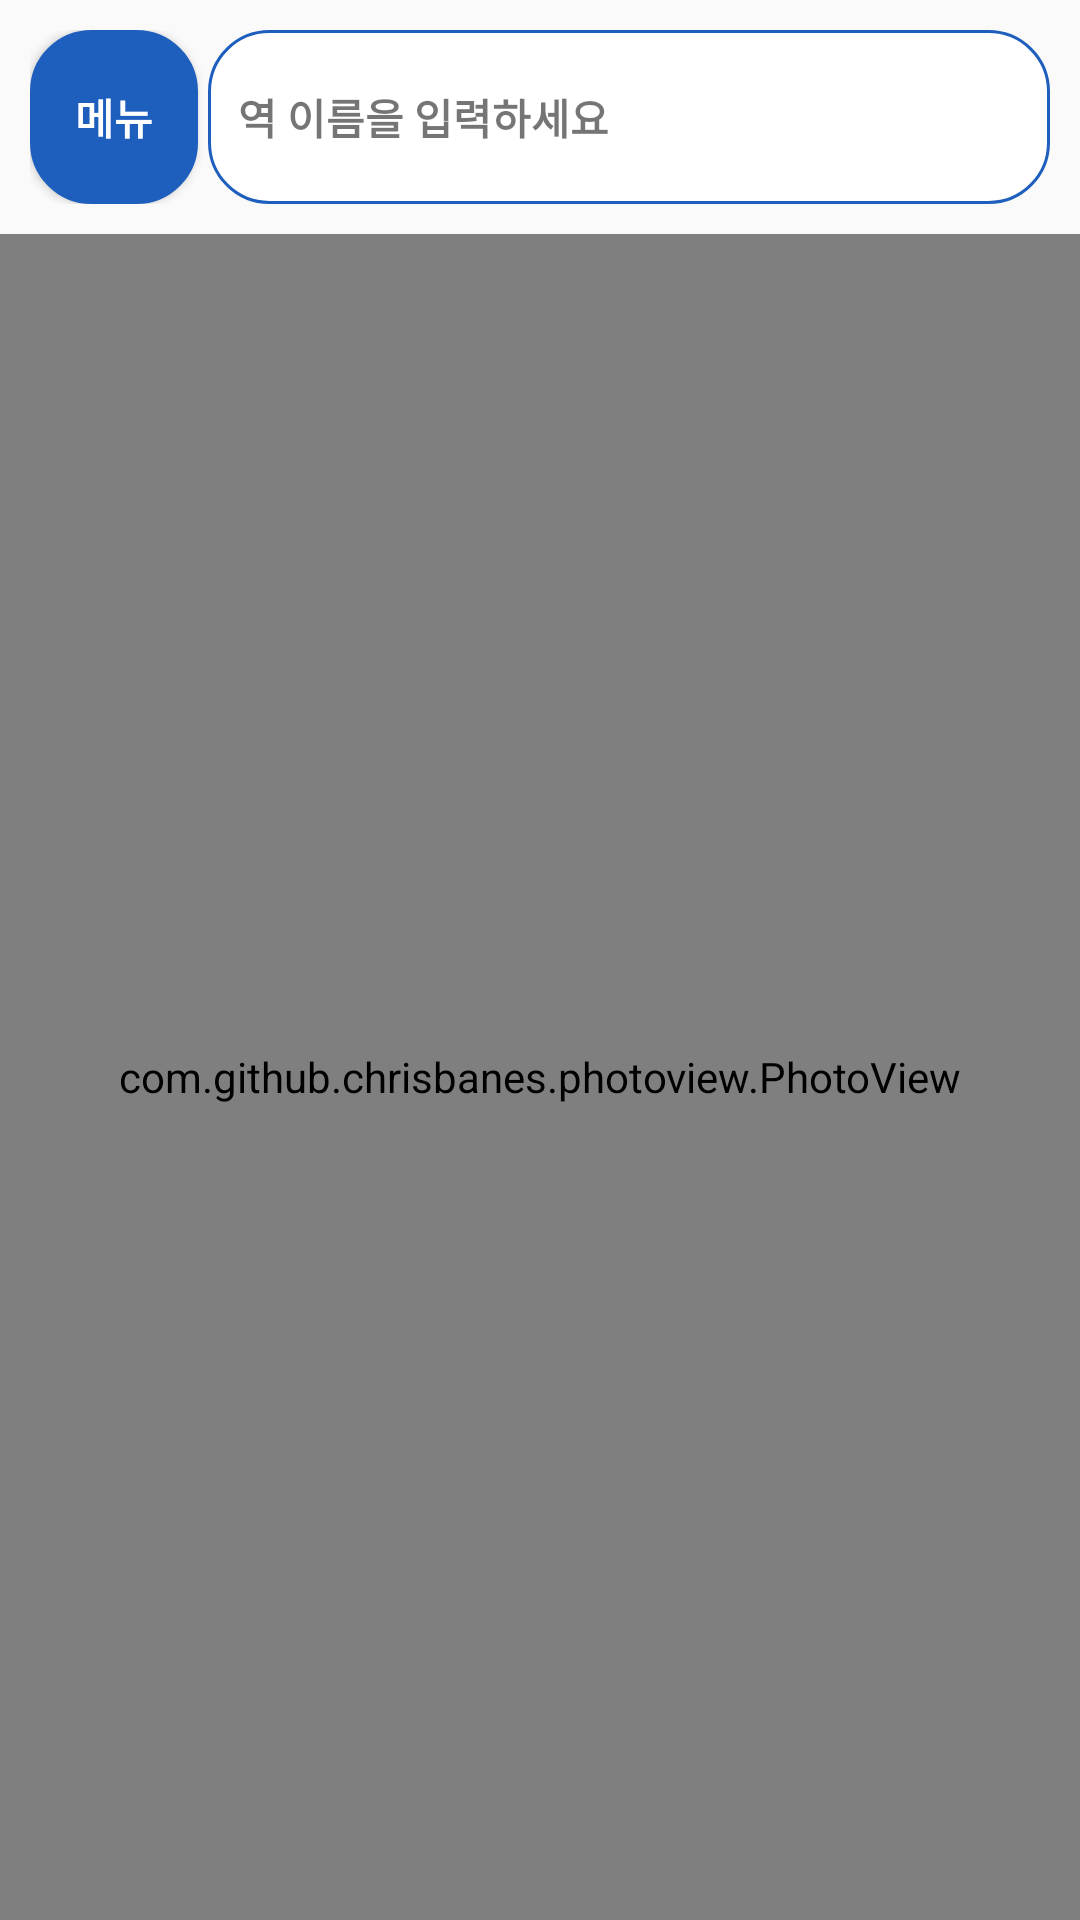

Produce the Android XML layout that renders to this screen, including the resource entries it uses.
<!-- AndroidManifest.xml: application theme Theme.Teamproject -->
<!-- res/layout/activity_main.xml -->
<?xml version="1.0" encoding="utf-8"?>
<androidx.drawerlayout.widget.DrawerLayout xmlns:android="http://schemas.android.com/apk/res/android"
    xmlns:app="http://schemas.android.com/apk/res-auto"
    xmlns:tools="http://schemas.android.com/tools"
    android:layout_width="match_parent"
    android:layout_height="match_parent"
    android:orientation="vertical"
    android:id="@+id/drawer_layout"
    tools:context=".MainActivity">

  <LinearLayout
      android:layout_width="match_parent"
      android:layout_height="match_parent"
      android:orientation="vertical"
      android:id="@+id/main"
      >

    <LinearLayout
      android:layout_width="match_parent"
      android:layout_height="58dp"
      android:orientation="horizontal"

        android:layout_margin="10dp"

      >

      <Button
          android:id="@+id/menu_button"
          android:layout_width="0dp"
          android:layout_weight="1"
          android:layout_height="match_parent"
          android:background="@drawable/radius"
          android:backgroundTint="#1E5FBE"
          android:gravity="center"
          android:text="메뉴"
          android:textAlignment="center"
          android:textColor="@color/white"
          android:textStyle="bold"></Button>


      <TextView
          android:id="@+id/search_main"
          android:layout_width="0dp"
          android:layout_weight="5"
          android:layout_height="match_parent"
          android:background="@drawable/radius"
          android:layout_marginLeft="10px"
          android:gravity="center_vertical"
          android:textStyle="bold"
          android:text="   역 이름을 입력하세요"></TextView>

    </LinearLayout>

    <FrameLayout
      android:layout_width="match_parent"
      android:layout_height="match_parent"
      >
    <com.github.chrisbanes.photoview.PhotoView
        android:id="@+id/photoview"
        android:layout_width="match_parent"
        android:layout_height="match_parent"
        android:layout_gravity="top"
        />



    </FrameLayout>
  </LinearLayout>

  <include layout="@layout/activity_drawer"></include>



</androidx.drawerlayout.widget.DrawerLayout>
<!-- res/layout/activity_drawer.xml (included above) -->
<?xml version="1.0" encoding="utf-8"?>
<LinearLayout xmlns:android="http://schemas.android.com/apk/res/android"
    xmlns:app="http://schemas.android.com/apk/res-auto"
    xmlns:tools="http://schemas.android.com/tools"
    android:orientation="vertical"
    android:layout_width="200dp"
    android:layout_height="match_parent"
    android:layout_gravity="start"
    android:id="@+id/drawerView"
    android:background="@color/white"
    android:clickable="true"
    android:importantForAccessibility="no"
    >

    <LinearLayout
        android:layout_width="match_parent"
        android:layout_height="150dp"
        android:orientation="vertical"
        android:background="#1E5FBE"
        >


        <ImageView
            android:layout_width="80dp"
            android:layout_height="80dp"
            android:layout_gravity="center"
            android:layout_marginTop="10dp"
            android:src="@drawable/user">

        </ImageView>
        <TextView
            android:id="@+id/profile_id"
            android:layout_width="match_parent"
            android:layout_height="25dp"
            android:text=""
            android:layout_marginTop="10dp"
            android:textColor="#ffffff"
            android:textSize="20dp"
            android:textAlignment="center"
            ></TextView>

    <TextView
        android:id="@+id/menu_login"
        android:layout_width="match_parent"
        android:layout_height="wrap_content"
        android:layout_marginTop="10dp"
        android:clickable="true"
        android:text="로그인을 해주세요"
        android:textAlignment="center"
        android:textColor="#ffffff"
        android:textSize="20dp"></TextView>
    </LinearLayout>
    <TextView
        android:id="@+id/list_go"
        android:layout_width="match_parent"
        android:layout_height="wrap_content"
        android:layout_marginTop="30dp"
        android:clickable="true"
        android:text="게시판"
        android:textAlignment="center"

        android:textSize="40dp"></TextView>

    <TextView
        android:id="@+id/nav_logout"
        android:layout_width="wrap_content"
        android:layout_height="wrap_content"
        android:layout_centerHorizontal="true"
        android:layout_gravity="center"
        android:layout_marginTop="300dp"
        android:text="로그아웃"


        android:textSize="20dp"></TextView>


</LinearLayout>
<!-- resources referenced by this layout -->
<resources>
  <color name="white">#FFFFFFFF</color>
  <!-- drawable radius (drawable) -->
  <?xml version="1.0" encoding="utf-8"?>
  <shape xmlns:android="http://schemas.android.com/apk/res/android"
      android:padding="10dp"
      android:shape="rectangle">
      <solid android:color="#FFF"></solid>
      <corners
          android:radius="20dp"/>
      <stroke
          android:width="1dp"
          android:color="#1E5FBE"/>
  
  </shape>
  <style name="Theme.Teamproject" parent="Theme.AppCompat.Light">
          
          <item name="colorPrimary">@color/purple_700</item>
          <item name="colorPrimaryVariant">@color/purple_700</item>
          <item name="colorOnPrimary">@color/white</item>
          
          <item name="colorSecondary">@color/teal_200</item>
          <item name="colorSecondaryVariant">@color/teal_700</item>
          <item name="colorOnSecondary">@color/black</item>
          
          <item name="android:statusBarColor">?attr/colorPrimaryVariant</item>
          
          <item name="windowNoTitle">true</item>
      </style>
  <color name="purple_700">#FF3700B3</color>
  <color name="teal_200">#FF03DAC5</color>
  <color name="teal_700">#FF018786</color>
  <color name="black">#FF000000</color>
</resources>
